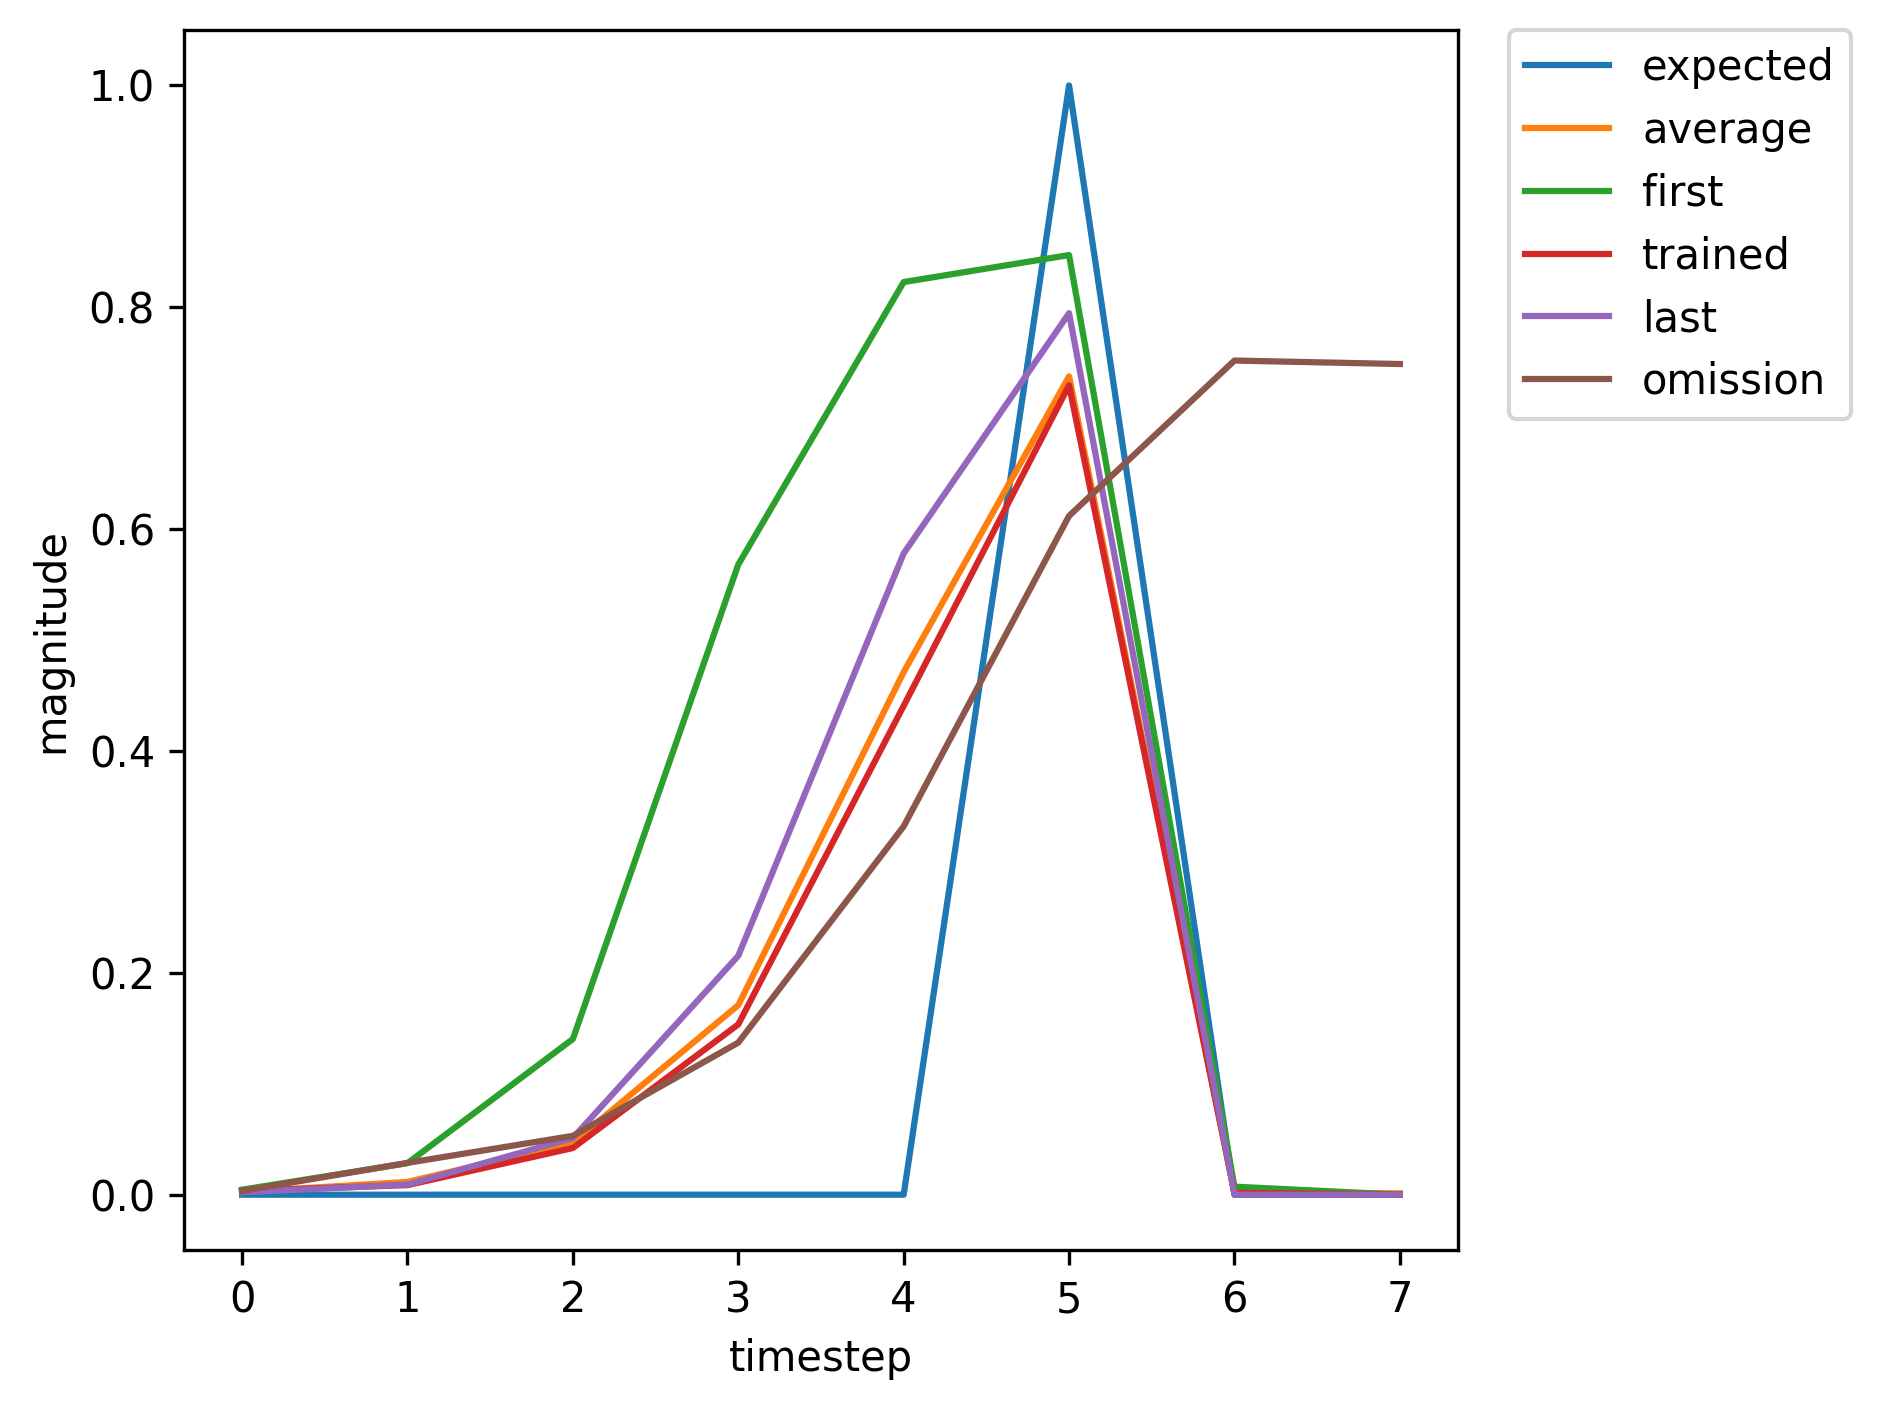

Values plotted in this chart, from the file beside it:
, input, expected_output, network_output
0, 1, 0, 0.004513
1, 0, 0, 0.02842
2, 0, 0, 0.1404
3, 0, 0, 0.5681
4, 0, 0, 0.8228
5, 2, 1, 0.8471
6, 0, 0, 0.00725
7, 1, 0, 0.00263
8, 0, 0, 0.004778
9, 0, 0, 0.02668
10, 0, 0, 0.07317
11, 0, 0, 0.1841
12, 2, 1, 0.4285
13, 1, 0, 0.0004952
14, 0, 0, 0.01116
15, 0, 0, 0.05995
16, 0, 0, 0.2532
17, 0, 0, 0.6283
18, 2, 1, 0.8088
19, 0, 0, 0.004138
20, 1, 0, 0.003262
21, 0, 0, 0.007127
22, 0, 0, 0.03587
23, 0, 0, 0.1192
24, 0, 0, 0.3418
25, 2, 1, 0.6557
26, 0, 0, 0.001041
27, 1, 0, 0.003487
28, 0, 0, 0.01073
29, 0, 0, 0.05132
30, 0, 0, 0.2069
31, 0, 0, 0.5572
32, 2, 1, 0.7851
33, 0, 0, 0.003024
34, 0, 0, 0.00332
35, 1, 0, 0.001938
36, 0, 0, 0.00767
37, 0, 0, 0.04465
38, 0, 0, 0.177
39, 0, 0, 0.504
40, 2, 1, 0.7651
41, 0, 0, 0.002417
42, 1, 0, 0.003426
43, 0, 0, 0.008645
44, 0, 0, 0.04208
45, 0, 0, 0.1535
46, 0, 0, 0.4407
47, 2, 1, 0.7297
48, 0, 0, 0.001712
49, 1, 0, 0.003398
50, 0, 0, 0.009207
51, 0, 0, 0.04471
52, 0, 0, 0.1689
53, 0, 0, 0.4788
54, 2, 1, 0.7507
55, 0, 0, 0.002072
56, 1, 0, 0.003372
57, 0, 0, 0.008735
58, 0, 0, 0.04268
59, 0, 0, 0.1572
... 311 more rows
